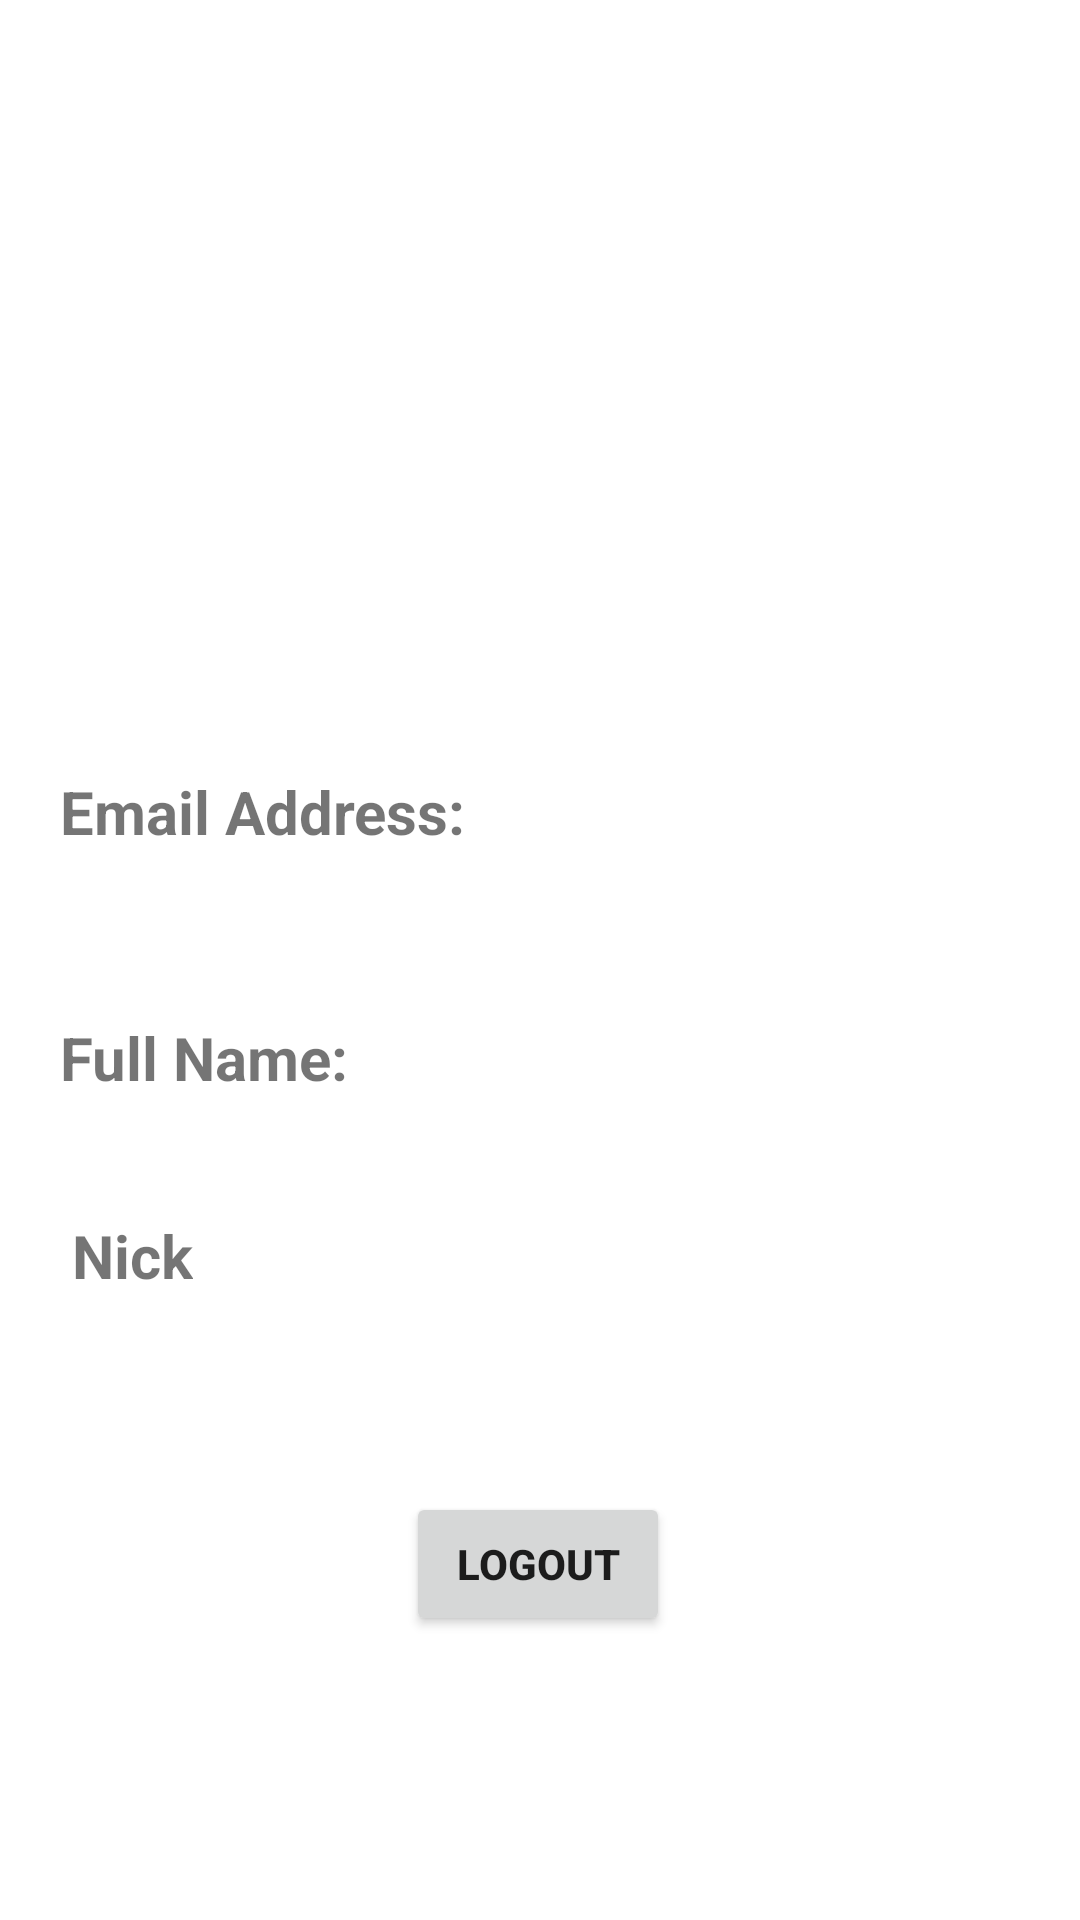

Write the Android layout XML for this screen, with the resource values it uses.
<!-- AndroidManifest.xml: application theme Theme.Recipefy -->
<!-- res/layout/fragment_account.xml -->
<?xml version="1.0" encoding="utf-8"?>
<androidx.constraintlayout.widget.ConstraintLayout xmlns:android="http://schemas.android.com/apk/res/android"
    xmlns:app="http://schemas.android.com/apk/res-auto"
    xmlns:tools="http://schemas.android.com/tools"
    android:layout_width="match_parent"
    android:layout_height="match_parent"
    tools:context=".ui.search.SearchFragment">


    <TextView
        android:id="@+id/greeting"
        android:layout_width="wrap_content"
        android:layout_height="wrap_content"
        android:layout_marginLeft="16dp"
        android:layout_marginTop="200dp"
        android:textSize="20sp"
        app:layout_constraintLeft_toLeftOf="parent"
        app:layout_constraintTop_toTopOf="parent" />

    <TextView
        android:id="@+id/emailAddressTitle"
        android:layout_width="wrap_content"
        android:layout_height="wrap_content"
        android:layout_marginLeft="4dp"
        android:layout_marginTop="30dp"
        android:text="Email Address:"
        android:textSize="20sp"
        android:textStyle="bold"
        app:layout_constraintLeft_toLeftOf="@+id/greeting"
        app:layout_constraintTop_toBottomOf="@+id/greeting" />

    <TextView
        android:id="@+id/fullNameTitle"
        android:layout_width="wrap_content"
        android:layout_height="wrap_content"
        android:layout_marginLeft="4dp"
        android:layout_marginTop="28dp"
        android:text="Full Name:"
        android:textSize="20sp"
        android:textStyle="bold"
        app:layout_constraintLeft_toLeftOf="@+id/greeting"
        app:layout_constraintTop_toBottomOf="@+id/emailAddress" />

    <TextView
        android:id="@+id/nickTitle"
        android:layout_width="wrap_content"
        android:layout_height="wrap_content"
        android:layout_marginLeft="4dp"
        android:layout_marginTop="12dp"
        android:text="Nick"
        android:textSize="20sp"
        android:textStyle="bold"
        app:layout_constraintLeft_toLeftOf="@+id/fullNameTitle"
        app:layout_constraintTop_toBottomOf="@+id/fullName" />

    <TextView
        android:id="@+id/emailAddress"
        android:layout_width="wrap_content"
        android:layout_height="wrap_content"
        android:layout_marginLeft="4dp"
        android:textSize="20sp"
        app:layout_constraintStart_toStartOf="parent"
        app:layout_constraintTop_toBottomOf="@+id/emailAddressTitle" />

    <TextView
        android:id="@+id/fullName"
        android:layout_width="wrap_content"
        android:layout_height="wrap_content"
        app:layout_constraintTop_toBottomOf="@+id/fullNameTitle"
        app:layout_constraintLeft_toLeftOf="@+id/emailAddressTitle"
        android:layout_marginLeft="4dp"
        android:textSize="20sp"
        />

    <TextView
        android:id="@+id/nick"
        android:layout_width="wrap_content"
        android:layout_height="wrap_content"
        app:layout_constraintTop_toBottomOf="@+id/nickTitle"
        app:layout_constraintLeft_toLeftOf="@+id/fullNameTitle"
        android:layout_marginLeft="4dp"
        android:textSize="20sp"
        />

    <Button
        android:id="@+id/BtnLogout"
        android:layout_width="wrap_content"
        android:layout_height="wrap_content"
        android:text="Logout"
        android:textStyle="bold"
        app:layout_constraintBottom_toBottomOf="parent"
        app:layout_constraintEnd_toEndOf="parent"
        app:layout_constraintHorizontal_bias="0.498"
        app:layout_constraintStart_toStartOf="parent"
        app:layout_constraintTop_toTopOf="parent"
        app:layout_constraintVertical_bias="0.84" />

    <ImageView
        android:id="@+id/home_images"
        android:layout_width="200dp"
        android:layout_height="100dp"
        android:layout_marginStart="16dp"
        android:layout_marginTop="30dp"
        android:layout_marginEnd="16dp"
        android:layout_marginBottom="30dp"
        app:layout_constraintBottom_toTopOf="@+id/emailAddressTitle"
        app:layout_constraintEnd_toEndOf="parent"
        app:layout_constraintHorizontal_bias="0.497"
        app:layout_constraintStart_toStartOf="parent"
        app:layout_constraintTop_toTopOf="parent"
        app:layout_constraintVertical_bias="0.19" />


</androidx.constraintlayout.widget.ConstraintLayout>
<!-- resources referenced by this layout -->
<resources>
  <style name="Theme.Recipefy" parent="Theme.MaterialComponents.DayNight.DarkActionBar">
          
          <item name="colorPrimary">#EF4F4F</item>
          <item name="colorPrimaryVariant">#74C7B8</item>
          <item name="colorOnPrimary">@color/white</item>
          
          <item name="colorSecondary">#74C7B8</item>
          <item name="colorSecondaryVariant">@color/teal_700</item>
          <item name="colorOnSecondary">@color/black</item>
          
          <item name="android:statusBarColor" tools:targetApi="l">?attr/colorPrimaryVariant</item>
          
      </style>
  <!-- not gathered from this repository: default colours our renderer supplied (Android Studio template values) -->
  <color name="teal_700">#FF018786</color>
  <color name="black">#FF000000</color>
  <color name="white">#FFFFFFFF</color>
</resources>
